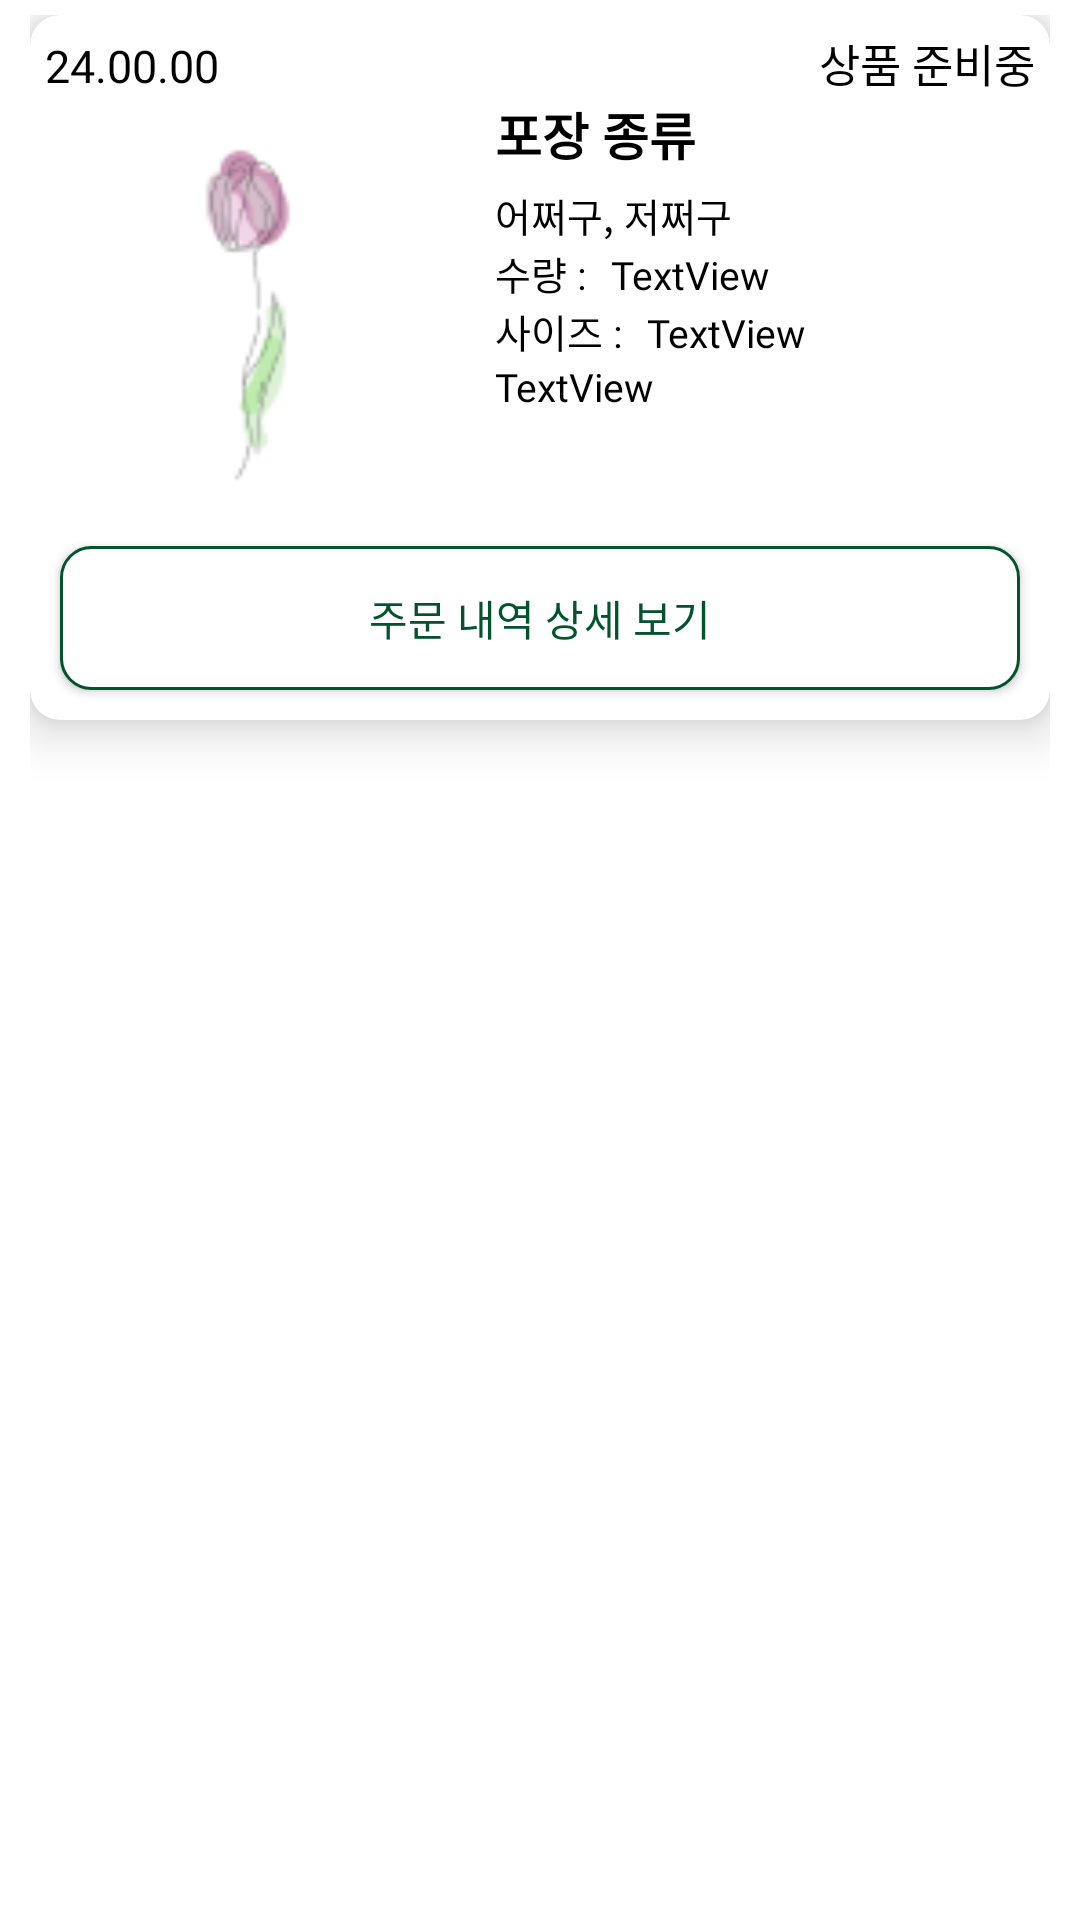

Here is an Android app screen rendered from its layout file. Give the layout XML and the strings, colors and styles it references.
<!-- AndroidManifest.xml: application theme Theme.FletterApp -->
<!-- res/layout/order_history_list_row.xml -->
<?xml version="1.0" encoding="utf-8"?>
<LinearLayout xmlns:android="http://schemas.android.com/apk/res/android"
    xmlns:app="http://schemas.android.com/apk/res-auto"
    android:layout_width="match_parent"
    android:layout_height="wrap_content"
    android:orientation="vertical"
    android:paddingLeft="10dp"
    android:paddingTop="5dp"
    android:paddingRight="10dp"
    android:paddingBottom="5dp">

    <androidx.cardview.widget.CardView
        android:layout_width="match_parent"
        android:layout_height="wrap_content"
        app:cardCornerRadius="10dp"
        app:cardElevation="10dp"
        app:cardMaxElevation="10dp">

        <LinearLayout
            android:layout_width="match_parent"
            android:layout_height="match_parent"
            android:orientation="vertical">

            <LinearLayout
                android:layout_width="match_parent"
                android:layout_height="match_parent"
                android:orientation="horizontal">

                <TextView
                    android:id="@+id/txtOrderDate"
                    android:layout_width="wrap_content"
                    android:layout_height="wrap_content"
                    android:layout_marginLeft="5dp"
                    android:layout_marginTop="5dp"
                    android:layout_weight="3"
                    android:fontFamily="@font/gowun_dodum"
                    android:text="24.00.00"
                    android:textColor="#000000"
                    android:textSize="15dp" />

                <TextView
                    android:id="@+id/txtStatus"
                    android:layout_width="wrap_content"
                    android:layout_height="wrap_content"
                    android:layout_marginTop="5dp"
                    android:layout_marginRight="5dp"
                    android:fontFamily="@font/gowun_dodum"
                    android:text="상품 준비중"
                    android:textColor="#000000"
                    android:textSize="15dp" />
            </LinearLayout>

            <LinearLayout
                android:layout_width="match_parent"
                android:layout_height="match_parent"
                android:orientation="horizontal">

                <ImageView
                    android:id="@+id/imgPhoto"
                    android:layout_width="140dp"
                    android:layout_height="140dp"
                    android:layout_marginLeft="5dp"
                    android:layout_marginRight="5dp"
                    android:padding="5dp"
                    app:srcCompat="@drawable/flower" />

                <LinearLayout
                    android:layout_width="match_parent"
                    android:layout_height="match_parent"
                    android:layout_weight="1"
                    android:orientation="vertical">

                    <TextView
                        android:id="@+id/txtPackageType"
                        android:layout_width="match_parent"
                        android:layout_height="wrap_content"
                        android:layout_marginLeft="5dp"
                        android:layout_marginBottom="5dp"
                        android:fontFamily="@font/gowun_dodum"
                        android:text="포장 종류"
                        android:textColor="#000000"
                        android:textSize="17sp"
                        android:textStyle="bold" />

                    <TextView
                        android:id="@+id/txtAddFlower"
                        android:layout_width="match_parent"
                        android:layout_height="wrap_content"
                        android:layout_marginLeft="5dp"
                        android:fontFamily="@font/gowun_dodum"
                        android:text="어쩌구, 저쩌구"
                        android:textColor="#000000"
                        android:textSize="13sp" />

                    <LinearLayout
                        android:layout_width="wrap_content"
                        android:layout_height="wrap_content"
                        android:orientation="horizontal">

                        <TextView
                            android:id="@+id/textViewQuantity"
                            android:layout_width="match_parent"
                            android:layout_height="wrap_content"
                            android:layout_marginLeft="5dp"
                            android:fontFamily="@font/gowun_dodum"
                            android:text="수량 : "
                            android:textColor="#000000"
                            android:textSize="13sp" />

                        <TextView
                            android:id="@+id/txtQuantity"
                            android:layout_width="wrap_content"
                            android:layout_height="wrap_content"
                            android:layout_marginLeft="5dp"
                            android:fontFamily="@font/gowun_dodum"
                            android:text="TextView"
                            android:textColor="#000000"
                            android:textSize="13sp" />
                    </LinearLayout>

                    <LinearLayout
                        android:layout_width="wrap_content"
                        android:layout_height="wrap_content"
                        android:orientation="horizontal">

                        <TextView
                            android:id="@+id/textViewSize"
                            android:layout_width="match_parent"
                            android:layout_height="wrap_content"
                            android:layout_marginLeft="5dp"
                            android:fontFamily="@font/gowun_dodum"
                            android:text="사이즈 : "
                            android:textColor="#000000"
                            android:textSize="13sp" />

                        <TextView
                            android:id="@+id/txtSize"
                            android:layout_width="wrap_content"
                            android:layout_height="wrap_content"
                            android:layout_marginLeft="5dp"
                            android:layout_weight="1"
                            android:fontFamily="@font/gowun_dodum"
                            android:text="TextView"
                            android:textColor="#000000"
                            android:textSize="13sp" />
                    </LinearLayout>

                    <TextView
                        android:id="@+id/txtTotalPrice"
                        android:layout_width="match_parent"
                        android:layout_height="wrap_content"
                        android:layout_marginLeft="5dp"
                        android:fontFamily="@font/gowun_dodum"
                        android:text="TextView"
                        android:textColor="#000000"
                        android:textSize="13sp" />
                </LinearLayout>
            </LinearLayout>

            <Button
                android:id="@+id/btnOrderHistoryDetail"
                android:layout_width="match_parent"
                android:layout_height="wrap_content"
                android:layout_marginLeft="10dp"
                android:layout_marginTop="10dp"
                android:layout_marginRight="10dp"
                android:layout_marginBottom="10dp"
                android:background="@drawable/selector_button2"
                android:fontFamily="@font/gowun_dodum"
                android:text="주문 내역 상세 보기"
                android:textColor="#02542D" />
        </LinearLayout>

    </androidx.cardview.widget.CardView>
</LinearLayout>
<!-- resources referenced by this layout -->
<resources>
  <!-- drawable flower: png bitmap (drawable, 3357 bytes) -->
  <!-- drawable selector_button2 (drawable) -->
  <?xml version="1.0" encoding="utf-8"?>
  <selector xmlns:android="http://schemas.android.com/apk/res/android">
      
      <item android:state_pressed="true" android:drawable="@drawable/selector_btn2_pressed_background" />
      
      <item android:drawable="@drawable/selector_btn2_default_background" />
  </selector>
  <style name="Theme.FletterApp" parent="Base.Theme.FletterApp">
          <item name="colorPrimary">@color/fletter_color</item>
          <item name="android:colorBackground">@color/white</item>
      </style>
  <!-- drawable selector_btn2_pressed_background (drawable) -->
  <shape xmlns:android="http://schemas.android.com/apk/res/android"
      android:shape="rectangle">
      <solid android:color="#89A196" />
      <corners android:radius="10dp" />
      <stroke
          android:width="1dp"
          android:color="#02542D" />
  </shape>
  <!-- drawable selector_btn2_default_background (drawable) -->
  <shape xmlns:android="http://schemas.android.com/apk/res/android"
      android:shape="rectangle">
      <solid android:color="@color/white" />
      <corners android:radius="10dp" />
      <stroke
          android:width="1dp"
          android:color="#02542D" />
  </shape>
  <style name="Base.Theme.FletterApp" parent="Theme.AppCompat.Light.DarkActionBar">
          <item name="actionBarStyle">@style/MyActionBar</item>
      </style>
  <color name="fletter_color">#FCF6BD</color>
  <color name="white">#FFFFFFFF</color>
  <style name="MyActionBar" parent="@style/Widget.AppCompat.Light.ActionBar.Solid">
          <item name="background">@color/fletter_color</item> 
          <item name="titleTextStyle">@style/MyActionBarTitleText</item>
      </style>
  <style name="MyActionBarTitleText" parent="@style/TextAppearance.AppCompat.Widget.ActionBar.Title">
          <item name="android:textColor">@android:color/black</item> 
      </style>
</resources>
